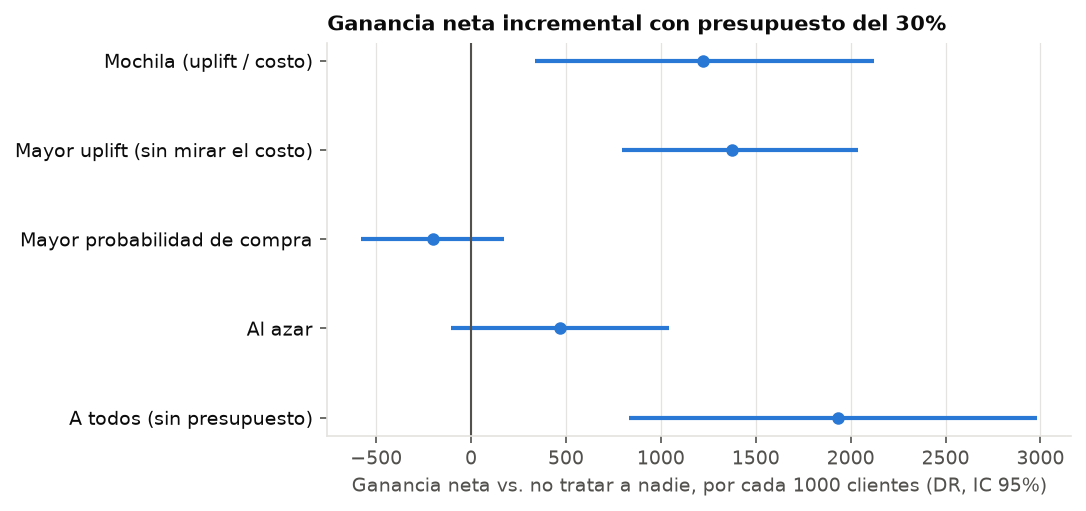

Data behind this chart, as committed beside it:
politica, tratados, valor_ipw, valor_dr, ic_inf, ic_sup, dif_vs_referencia, dif_ic_inf, dif_ic_sup, error_estandar_ipw, error_estandar_dr, gasto_dr, gasto_esperado
Mochila (uplift / costo), 0.30, 72862, 72997, 72137, 73873, 1224, 336.9, 2125, 598.9, 461.6, 300, 300
Mayor uplift (sin mirar el costo), 0.30, 72729, 73150, 72250, 74025, 1376, 793, 2038, 600.8, 462.9, 300, 300
Mayor probabilidad de compra, 0.30, 71431, 71572, 70599, 72507, -200.7, -579.4, 172.3, 591.6, 458.4, 300, 300
Al azar, 0.30, 72031, 72239, 71341, 73180, 466, -104.2, 1043, 593.5, 457.9, 300, 300
A todos (sin presupuesto), 1.00, 73903, 73709, 72744, 74647, 1936, 834.6, 2984, 604.6, 465.1, 1000, 1000
A nadie, 0.00, 71574, 71773, 70799, 72661, 0.00, 0.00, 0.00, 592.9, 458.8, 0.00, 0.00
